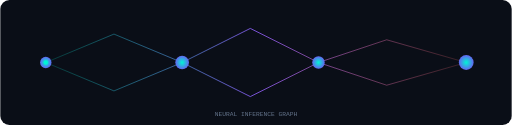
t = 0.00 s
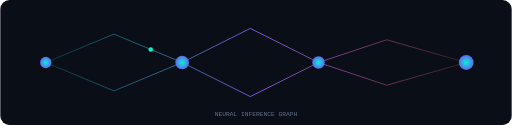
t = 1.00 s
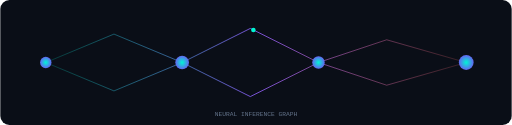
t = 2.00 s
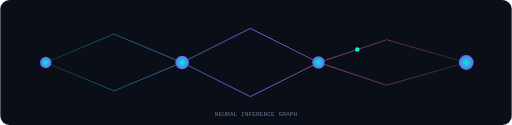
t = 3.00 s

The animated SVG that drew these frames (rendered in a browser with its animation timeline set to each time). Animation: 1 SMIL element (animateMotion=1); one cycle of 4.00 s, repeats indefinitely.

<svg xmlns="http://www.w3.org/2000/svg" viewBox="0 0 900 220">
  <defs>
    <linearGradient id="wire" x1="0%" y1="0%" x2="100%" y2="0%">
      <stop offset="0%" stop-color="#00f5d4" stop-opacity="0.2"/>
      <stop offset="50%" stop-color="#8b5cf6"/>
      <stop offset="100%" stop-color="#ff6b6b" stop-opacity="0.2"/>
    </linearGradient>
    <radialGradient id="node" cx="50%" cy="50%" r="50%">
      <stop offset="0%" stop-color="#00f5d4"/>
      <stop offset="100%" stop-color="#6366f1"/>
    </radialGradient>
  </defs>
  <rect width="900" height="220" fill="#0a0e17" rx="16"/>
  <g stroke="url(#wire)" stroke-width="1.5" fill="none">
    <path d="M80,110 L200,60 L320,110 L440,50 L560,110 L680,70 L820,110"/>
    <path d="M80,110 L200,160 L320,110 L440,170 L560,110 L680,150 L820,110"/>
  </g>
  <circle cx="80" cy="110" r="10" fill="url(#node)"/>
  <circle cx="320" cy="110" r="12" fill="url(#node)"/>
  <circle cx="560" cy="110" r="11" fill="url(#node)"/>
  <circle cx="820" cy="110" r="13" fill="url(#node)"/>
  <circle r="4" fill="#00f5d4">
    <animateMotion dur="4s" repeatCount="indefinite" path="M80,110 L200,60 L320,110 L440,50 L560,110 L680,70 L820,110"/>
  </circle>
  <text x="450" y="205" text-anchor="middle" fill="#64748b" font-family="monospace" font-size="11">NEURAL INFERENCE GRAPH</text>
</svg>
